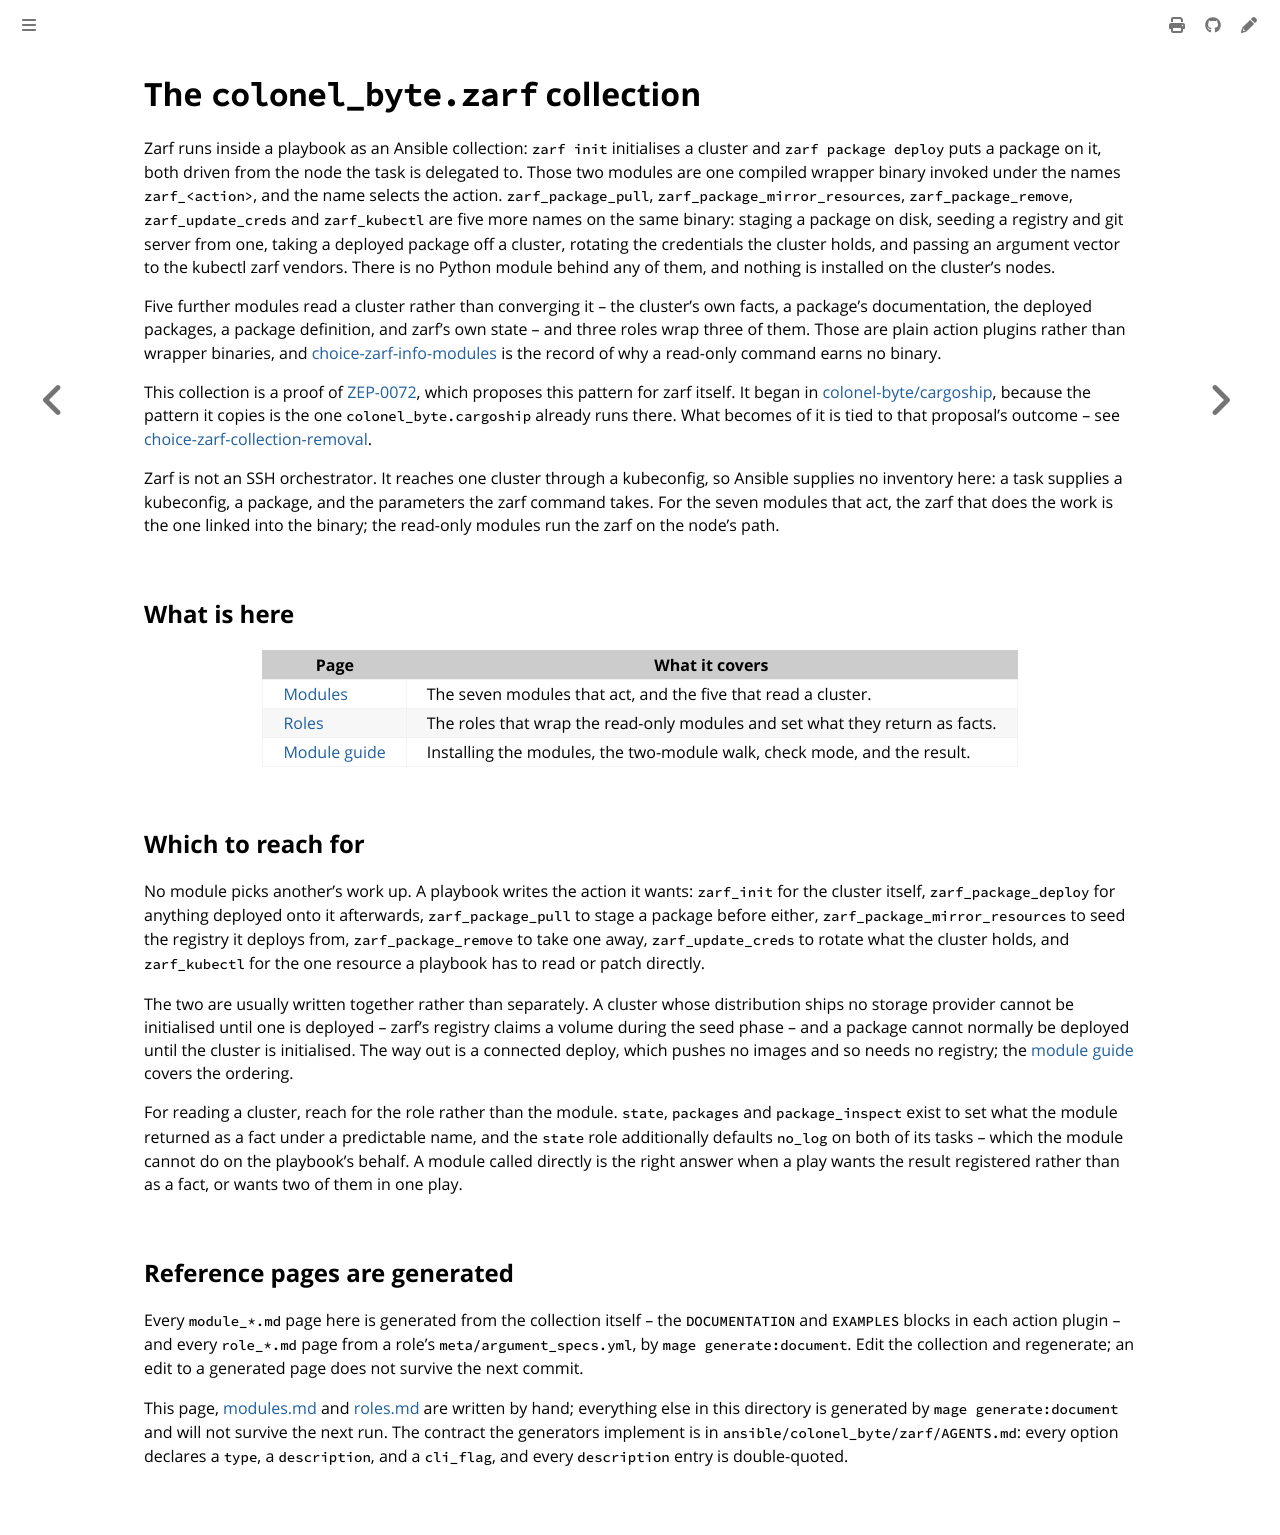

repository: colonel-byte/ansible-collection-zarf · page: ansible/collection.html · generator: mdbook

# The `colonel_byte.zarf` collection

Zarf runs inside a playbook as an Ansible collection: `zarf init` initialises a cluster and `zarf package deploy` puts a package on it, both driven from the node the task is delegated to. Those two modules are one compiled wrapper binary invoked under the names `zarf_<action>`, and the name selects the action. `zarf_package_pull`, `zarf_package_mirror_resources`, `zarf_package_remove`, `zarf_update_creds` and `zarf_kubectl` are five more names on the same binary: staging a package on disk, seeding a registry and git server from one, taking a deployed package off a cluster, rotating the credentials the cluster holds, and passing an argument vector to the kubectl zarf vendors. There is no Python module behind any of them, and nothing is installed on the cluster's nodes.

Five further modules read a cluster rather than converging it -- the cluster's own facts, a package's documentation, the deployed packages, a package definition, and zarf's own state -- and three roles wrap three of them. Those are plain action plugins rather than wrapper binaries, and [choice-zarf-info-modules](../agent/choice-zarf-info-modules.md) is the record of why a read-only command earns no binary.

This collection is a proof of [ZEP-0072](https://github.com/zarf-dev/proposals/pull/73), which proposes this pattern for zarf itself. It began in [colonel-byte/cargoship](https://github.com/colonel-byte/cargoship), because the pattern it copies is the one `colonel_byte.cargoship` already runs there. What becomes of it is tied to that proposal's outcome -- see [choice-zarf-collection-removal](../agent/choice-zarf-collection-removal.md).

Zarf is not an SSH orchestrator. It reaches one cluster through a kubeconfig, so Ansible supplies no inventory here: a task supplies a kubeconfig, a package, and the parameters the zarf command takes. For the seven modules that act, the zarf that does the work is the one linked into the binary; the read-only modules run the zarf on the node's path.

## What is here

| Page                                             | What it covers                                                               |
| ------------------------------------------------ | ---------------------------------------------------------------------------- |
| [Modules](modules.md)                            | The seven modules that act, and the five that read a cluster.                |
| [Roles](roles.md)                                | The roles that wrap the read-only modules and set what they return as facts. |
| [Module guide](../guides/zarf-ansible-module.md) | Installing the modules, the two-module walk, check mode, and the result.     |

## Which to reach for

No module picks another's work up. A playbook writes the action it wants: `zarf_init` for the cluster itself, `zarf_package_deploy` for anything deployed onto it afterwards, `zarf_package_pull` to stage a package before either, `zarf_package_mirror_resources` to seed the registry it deploys from, `zarf_package_remove` to take one away, `zarf_update_creds` to rotate what the cluster holds, and `zarf_kubectl` for the one resource a playbook has to read or patch directly.

The two are usually written together rather than separately. A cluster whose distribution ships no storage provider cannot be initialised until one is deployed -- zarf's registry claims a volume during the seed phase -- and a package cannot normally be deployed until the cluster is initialised. The way out is a connected deploy, which pushes no images and so needs no registry; the [module guide](../guides/zarf-ansible-module.md) covers the ordering.

For reading a cluster, reach for the role rather than the module. `state`, `packages` and `package_inspect` exist to set what the module returned as a fact under a predictable name, and the `state` role additionally defaults `no_log` on both of its tasks -- which the module cannot do on the playbook's behalf. A module called directly is the right answer when a play wants the result registered rather than as a fact, or wants two of them in one play.

## Reference pages are generated

Every `module_*.md` page here is generated from the collection itself -- the `DOCUMENTATION` and `EXAMPLES` blocks in each action plugin -- and every `role_*.md` page from a role's `meta/argument_specs.yml`, by `mage generate:document`. Edit the collection and regenerate; an edit to a generated page does not survive the next commit.

This page, [modules.md](modules.md) and [roles.md](roles.md) are written by hand; everything else in this directory is generated by `mage generate:document` and will not survive the next run. The contract the generators implement is in `ansible/colonel_byte/zarf/AGENTS.md`: every option declares a `type`, a `description`, and a `cli_flag`, and every `description` entry is double-quoted.
